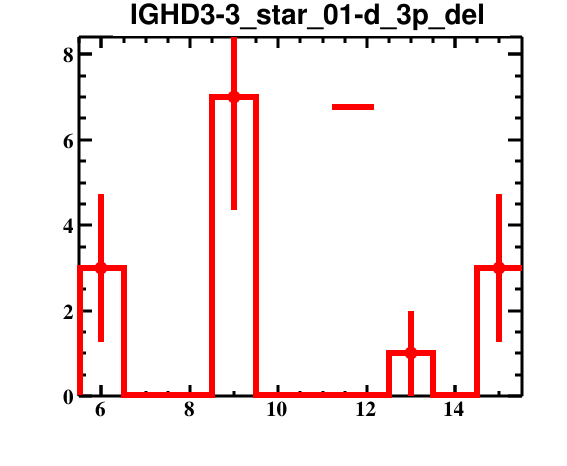

Values plotted in this chart, from the file beside it:
bin_low_edge, contents, binerror, xtitle, binlabel
4.5, 0.0, 0.0, , 
5.5, 3.0, 1.732, , 
6.5, 0.0, 0.0, , 
7.5, 0.0, 0.0, , 
8.5, 7.0, 2.646, , 
9.5, 0.0, 0.0, , 
10.5, 0.0, 0.0, , 
11.5, 0.0, 0.0, , 
12.5, 1.0, 1.0, , 
13.5, 0.0, 0.0, , 
14.5, 3.0, 1.732, , 
15.5, 0.0, 0.0, , 
